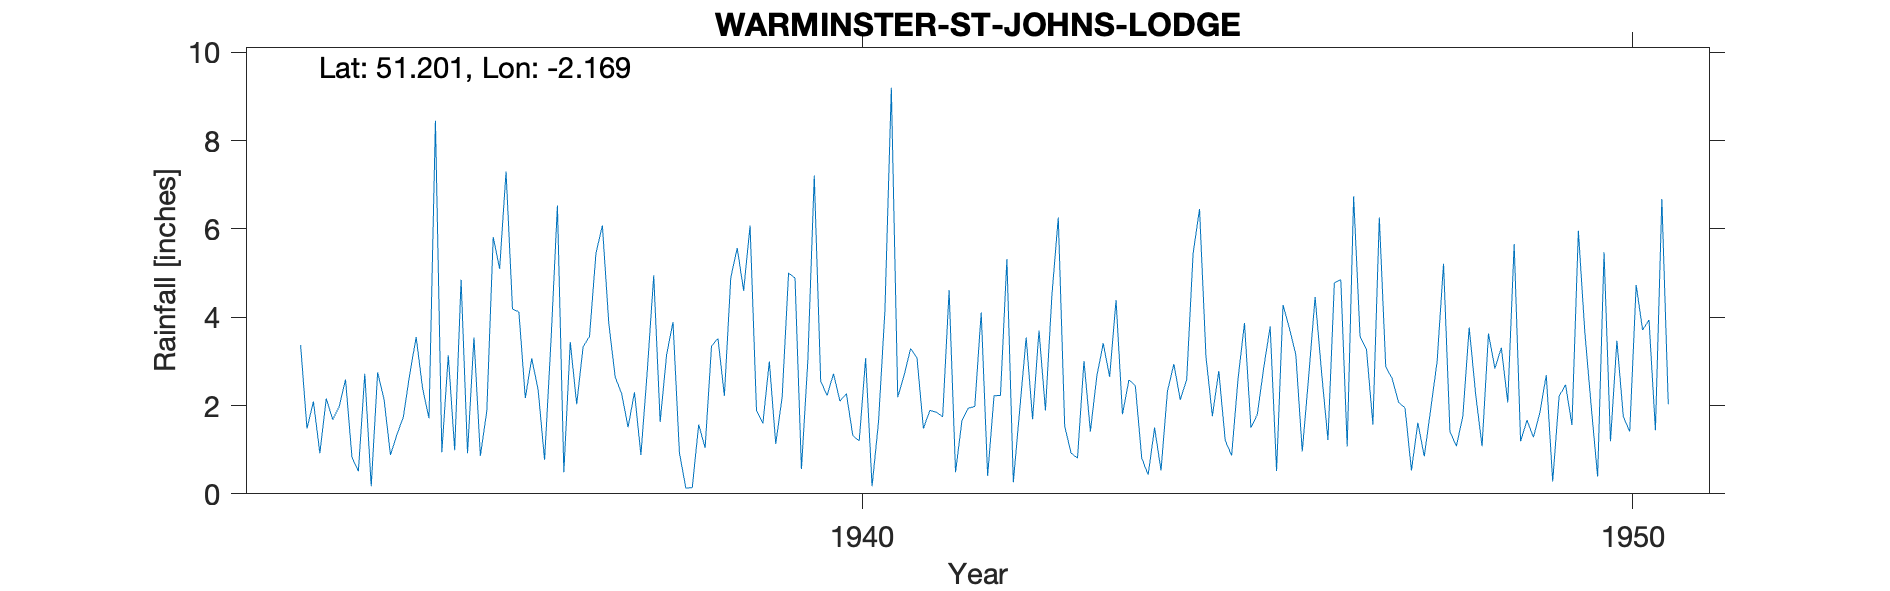

The table this chart was drawn from, first rows:
WARMINSTER-ST-JOHNS-LODGE, , , , , , , , , , , , , , , , , , , , , , , 
Grid ref, ST883447, Long, -2.169, Lat, 51.2, Elevation, 400, ft, , , , , , , , , , , , , , , 
Station no, 1519/5, , , , , , , , , , , , , , , , , , , , , , 
, 1931, 1932, 1933, 1934, 1935, 1936, 1937, 1938, 1939, 1940, 1941, 1942, 1943, 1944, 1945, 1946, 1947, 1948, 1949, 1950, , , 
January, , , , 2.72, 0.94, 4.12, 5.45, 3.89, 6.08, 2.23, 2.69, 4.11, 6.26, 2.45, 1.76, 3.75, 3.27, 5.21, 1.19, 0.39, , , 
February, , , , 0.17, 3.14, 2.17, 6.08, 0.93, 1.89, 2.72, 3.29, 0.41, 1.53, 0.81, 2.78, 3.15, 1.57, 1.41, 1.67, 5.47, , , 
March, , , 3.37, 2.75, 0.99, 3.07, 3.86, 0.13, 1.6, 2.1, 3.08, 2.22, 0.92, 0.43, 1.21, 0.96, 6.26, 1.08, 1.28, 1.19, , , 
April, , , 1.48, 2.14, 4.85, 2.35, 2.64, 0.14, 3, 2.27, 1.48, 2.23, 0.81, 1.5, 0.87, 2.66, 2.88, 1.75, 1.84, 3.47, , , 
May, , , 2.09, 0.88, 0.92, 0.77, 2.27, 1.57, 1.13, 1.32, 1.89, 5.32, 3.01, 0.53, 2.61, 4.46, 2.61, 3.77, 2.69, 1.75, , , 
June, , , 0.92, 1.34, 3.54, 3.47, 1.51, 1.04, 2.2, 1.2, 1.85, 0.26, 1.41, 2.32, 3.87, 2.76, 2.07, 2.26, 0.28, 1.41, , , 
July, , , 2.16, 1.74, 0.86, 6.53, 2.3, 3.35, 5, 3.07, 1.75, 1.91, 2.66, 2.94, 1.5, 1.22, 1.95, 1.08, 2.21, 4.73, , , 
August, , , 1.68, 2.71, 1.87, 0.49, 0.88, 3.52, 4.89, 0.17, 4.61, 3.54, 3.41, 2.13, 1.8, 4.78, 0.53, 3.63, 2.47, 3.71, , , 
September, , , 1.97, 3.55, 5.82, 3.44, 2.8, 2.22, 0.56, 1.62, 0.49, 1.69, 2.65, 2.59, 2.86, 4.85, 1.61, 2.84, 1.56, 3.94, , , 
October, , , 2.59, 2.39, 5.1, 2.03, 4.95, 4.9, 3.02, 4.14, 1.66, 3.7, 4.39, 5.45, 3.79, 1.07, 0.85, 3.31, 5.96, 1.44, , , 
November, , , 0.83, 1.71, 7.3, 3.33, 1.63, 5.57, 7.21, 9.2, 1.94, 1.89, 1.8, 6.45, 0.52, 6.74, 1.91, 2.07, 3.67, 6.68, , , 
December, , , 0.51, 8.45, 4.19, 3.57, 3.15, 4.6, 2.55, 2.19, 1.98, 4.48, 2.58, 3.11, 4.28, 3.56, 3, 5.66, 1.98, 2.03, , , 
Total, , , , 30.55, 39.52, 35.34, 37.52, 31.86, 39.13, 32.23, 26.71, 31.76, 31.43, 30.71, 27.85, 39.96, 28.51, 34.07, 26.8, 36.21, , , 
1933 Jan Feb estimated, , , , , , , , , , , , , , , , , , , , , , , 
